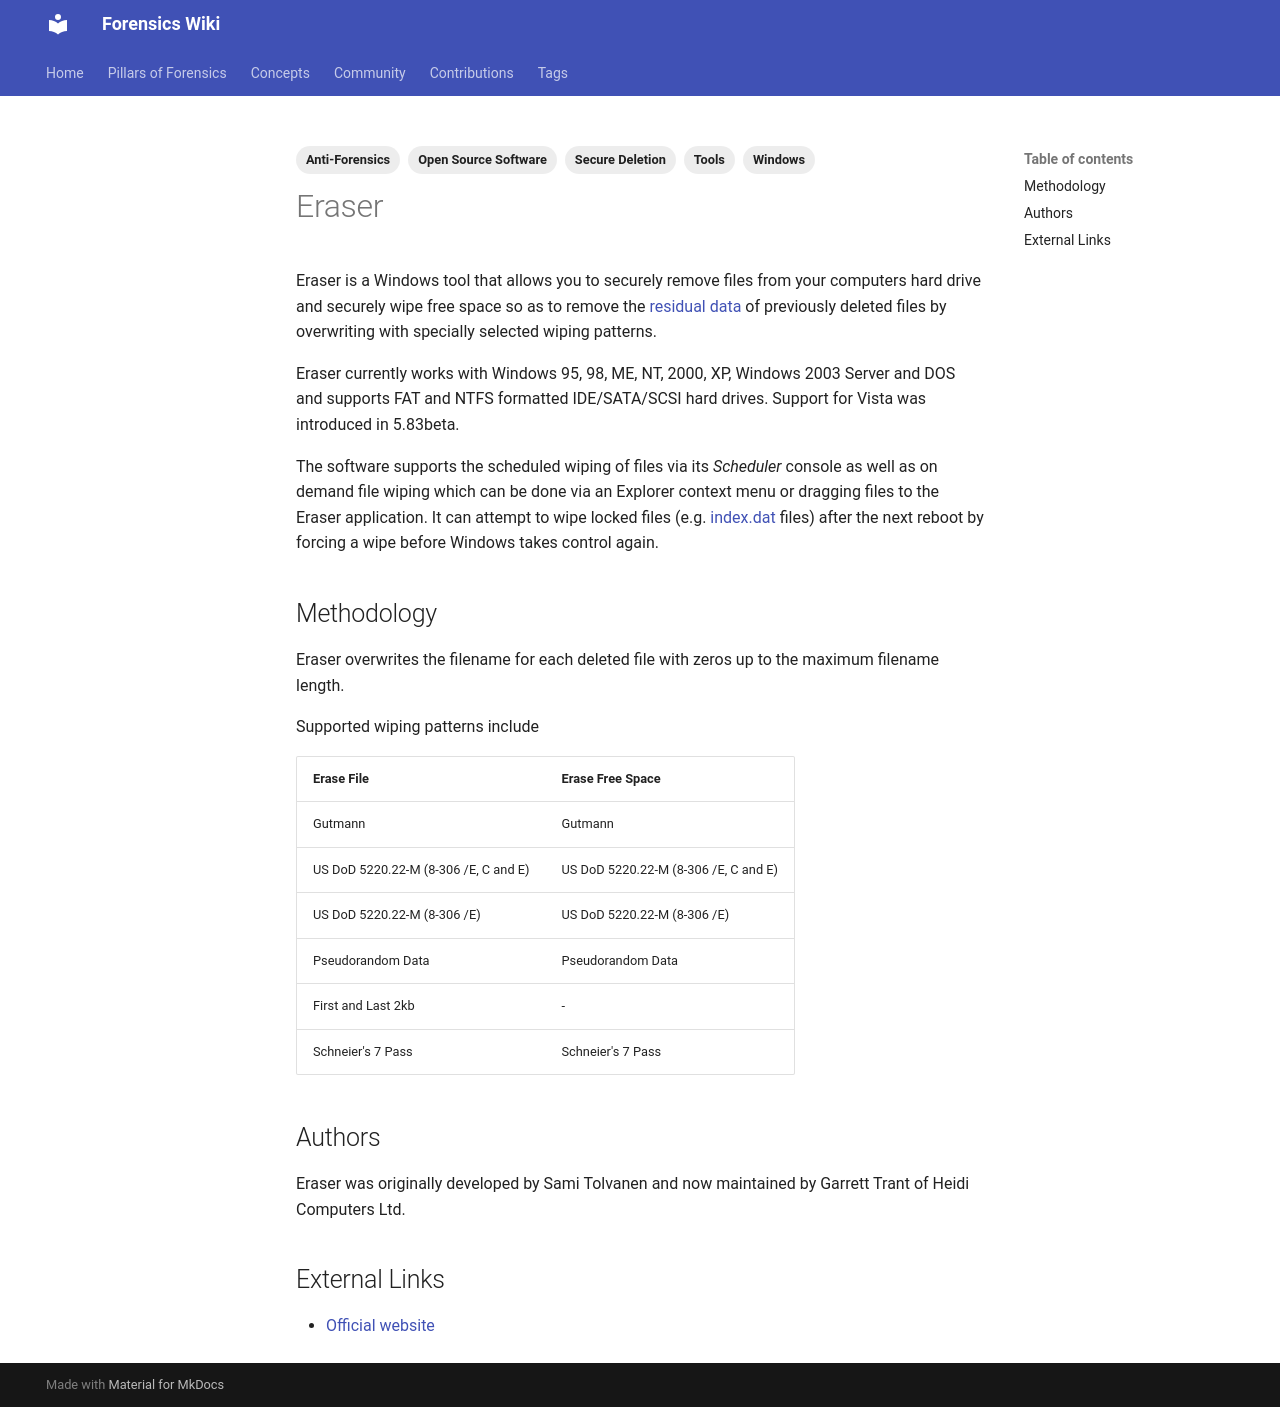

repository: forensicswiki/wiki · page: eraser/index.html · generator: mkdocs

---
tags:
  - Anti-Forensics
  - Open Source Software
  - Secure Deletion
  - Tools
  - Windows
---
Eraser is a Windows tool that allows you to securely remove files from
your computers hard drive and securely wipe free space so as to remove
the [residual data](residual_data.md) of previously deleted
files by overwriting with specially selected wiping patterns.

Eraser currently works with Windows 95, 98, ME, NT, 2000, XP, Windows
2003 Server and DOS and supports FAT and NTFS formatted IDE/SATA/SCSI
hard drives. Support for Vista was introduced in 5.83beta.

The software supports the scheduled wiping of files via its *Scheduler*
console as well as on demand file wiping which can be done via an
Explorer context menu or dragging files to the Eraser application. It
can attempt to wipe locked files (e.g. [index.dat](internet_explorer_history_file_format.md)
files) after the next reboot by forcing a wipe before Windows takes
control again.

## Methodology

Eraser overwrites the filename for each deleted file with zeros up to
the maximum filename length.

Supported wiping patterns include

| Erase File | Erase Free Space |
| --- | --- |
| Gutmann | Gutmann |
| US DoD 5220.22-M (8-306 /E, C and E) | US DoD 5220.22-M (8-306 /E, C and E) |
| US DoD 5220.22-M (8-306 /E) | US DoD 5220.22-M (8-306 /E) |
| Pseudorandom Data | Pseudorandom Data |
| First and Last 2kb | \- |
| Schneier's 7 Pass | Schneier's 7 Pass |

## Authors

Eraser was originally developed by Sami Tolvanen and now maintained by
Garrett Trant of Heidi Computers Ltd.

## External Links

* [Official website](https://eraser.heidi.ie/)
